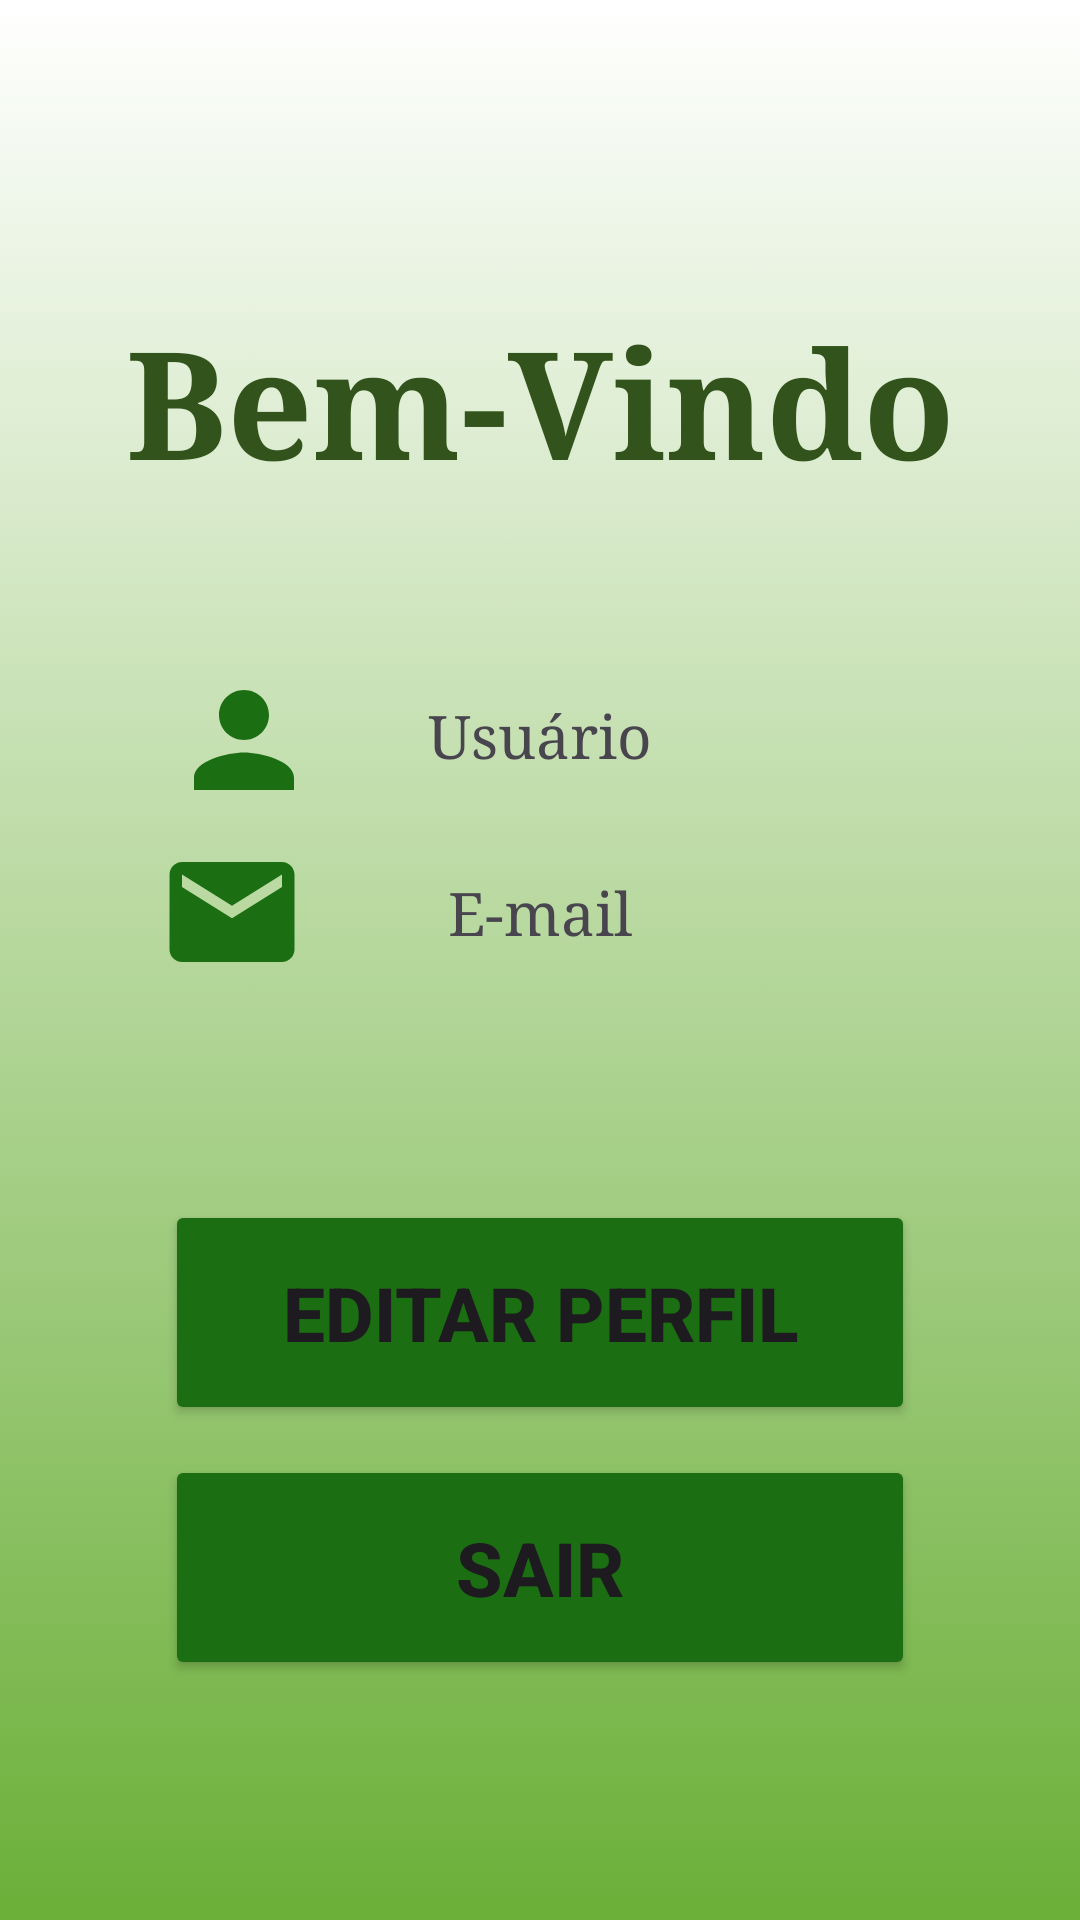

Produce the Android XML layout that renders to this screen, including the resource entries it uses.
<!-- AndroidManifest.xml: application theme Theme.GaiaGarden -->
<!-- res/layout/activity_perfil.xml -->
<?xml version="1.0" encoding="utf-8"?>
<androidx.constraintlayout.widget.ConstraintLayout xmlns:android="http://schemas.android.com/apk/res/android"
    xmlns:app="http://schemas.android.com/apk/res-auto"
    xmlns:tools="http://schemas.android.com/tools"
    android:layout_width="match_parent"
    android:layout_height="match_parent"
    android:background="@drawable/gradiente"
    tools:context=".Perfil">

    <View
        android:id="@+id/container"
        style="@style/ContainerComponents"
        android:layout_height="500dp"

        app:layout_constraintStart_toStartOf="parent"
        app:layout_constraintEnd_toEndOf="parent"
        app:layout_constraintTop_toTopOf="parent"
        app:layout_constraintBottom_toBottomOf="parent"

        />

    <TextView
        android:id="@+id/bemvindo"
        android:layout_width="wrap_content"
        android:layout_height="wrap_content"

        android:fontFamily="serif"
        android:text="Bem-Vindo"
        android:textColor="@color/titulo"

        android:layout_marginTop="30dp"
        android:textStyle="bold"
        android:textSize="50dp"
        app:layout_constraintEnd_toEndOf="@id/container"
        app:layout_constraintStart_toStartOf="@id/container"

        app:layout_constraintTop_toTopOf="@id/container" />

    <ImageView
        android:layout_width="50dp"
        android:layout_height="50dp"

        android:src="@drawable/perfilverde"

        android:layout_marginTop="35dp"

        app:layout_constraintBottom_toTopOf="@id/email"
        app:layout_constraintStart_toStartOf="@id/container"
        app:layout_constraintEnd_toStartOf="@id/user"
        app:layout_constraintTop_toBottomOf="@id/bemvindo"
        />


    <TextView
        android:id="@+id/user"
        android:layout_width="wrap_content"
        android:layout_height="wrap_content"

        android:textSize="20sp"
        android:fontFamily="serif"
        android:text="Usuário"
        android:layout_marginBottom="150dp"

        app:layout_constraintTop_toTopOf="@id/container"
        app:layout_constraintBottom_toBottomOf="@id/container"
        app:layout_constraintStart_toStartOf="@id/container"
        app:layout_constraintEnd_toEndOf="@id/container"
        />

    <ImageView
        android:layout_width="50dp"
        android:layout_height="50dp"
        android:src="@drawable/email"

        android:layout_marginBottom="50dp"
        android:layout_marginRight="15dp"

        app:layout_constraintEnd_toStartOf="@id/email"
        app:layout_constraintStart_toStartOf="@id/container"
        app:layout_constraintBottom_toTopOf="@id/editar"
        app:layout_constraintTop_toBottomOf="@id/user"
        />

    <TextView
        android:id="@+id/email"
        android:layout_width="wrap_content"
        android:layout_height="wrap_content"

        android:textSize="20sp"
        android:fontFamily="serif"
        android:text="E-mail"
        android:layout_marginBottom="50dp"

        app:layout_constraintBottom_toTopOf="@id/editar"
        app:layout_constraintTop_toBottomOf="@id/user"
        app:layout_constraintStart_toStartOf="@id/container"
        app:layout_constraintEnd_toEndOf="@id/container"
        />

    <Button
        android:id="@+id/editar"
        style="@style/Button"
        android:backgroundTint="@color/verde"

        android:text="Editar perfil"
        android:layout_marginBottom="10dp"

        app:layout_constraintEnd_toEndOf="parent"
        app:layout_constraintStart_toStartOf="parent"
        app:layout_constraintBottom_toTopOf="@id/logout"
        />

    <Button
        android:id="@+id/logout"
        style="@style/Button"
        android:backgroundTint="@color/verde"

        android:text="Sair"
        android:layout_marginBottom="10dp"

        app:layout_constraintEnd_toEndOf="parent"
        app:layout_constraintStart_toStartOf="parent"
        app:layout_constraintBottom_toBottomOf="@id/container"
        />


    
</androidx.constraintlayout.widget.ConstraintLayout>
<!-- resources referenced by this layout -->
<resources>
  <color name="titulo">#32541C</color>
  <color name="verde">#1C6E12</color>
  <!-- drawable email (drawable) -->
  <vector android:height="24dp" android:tint="#1C6E12"
      android:viewportHeight="24" android:viewportWidth="24"
      android:width="24dp" xmlns:android="http://schemas.android.com/apk/res/android">
      <path android:fillColor="@android:color/white" android:pathData="M20,4L4,4c-1.1,0 -1.99,0.9 -1.99,2L2,18c0,1.1 0.9,2 2,2h16c1.1,0 2,-0.9 2,-2L22,6c0,-1.1 -0.9,-2 -2,-2zM20,8l-8,5 -8,-5L4,6l8,5 8,-5v2z"/>
  </vector>
  <!-- drawable gradiente: png bitmap (drawable-xxhdpi, 39709 bytes) -->
  <!-- drawable perfilverde (drawable) -->
  <vector android:height="24dp" android:tint="#1C6E12"
      android:viewportHeight="24" android:viewportWidth="24"
      android:width="24dp" xmlns:android="http://schemas.android.com/apk/res/android">
      <path android:fillColor="@android:color/white" android:pathData="M12,12c2.21,0 4,-1.79 4,-4s-1.79,-4 -4,-4 -4,1.79 -4,4 1.79,4 4,4zM12,14c-2.67,0 -8,1.34 -8,4v2h16v-2c0,-2.66 -5.33,-4 -8,-4z"/>
  </vector>
  <style name="Button">
          <item name="android:layout_width">match_parent</item>
          <item name="android:layout_height">75dp</item>
          <item name="android:layout_marginRight">55dp</item>
          <item name="android:layout_marginLeft">55dp</item>
          <item name="android:layout_marginTop">15dp</item>
          <item name="android:textStyle">bold</item>
          <item name="android:textSize">25sp</item>
      </style>
  <style name="ContainerComponents">
          <item name="android:layout_width">match_parent</item>
          <item name="android:layout_height">290dp</item>
          <item name="android:background">@drawable/container_components</item>
          <item name="android:layout_margin">20dp</item>
      </style>
  <style name="Theme.GaiaGarden" parent="Base.Theme.GaiaGarden" />
  <style name="Base.Theme.GaiaGarden" parent="Theme.Material3.DayNight.NoActionBar">
          
          
  
          
          <item name="android:statusBarColor">@color/white</item>
          <item name="android:windowLightStatusBar">true</item>
      </style>
  <color name="white">#FFFFFFFF</color>
</resources>
